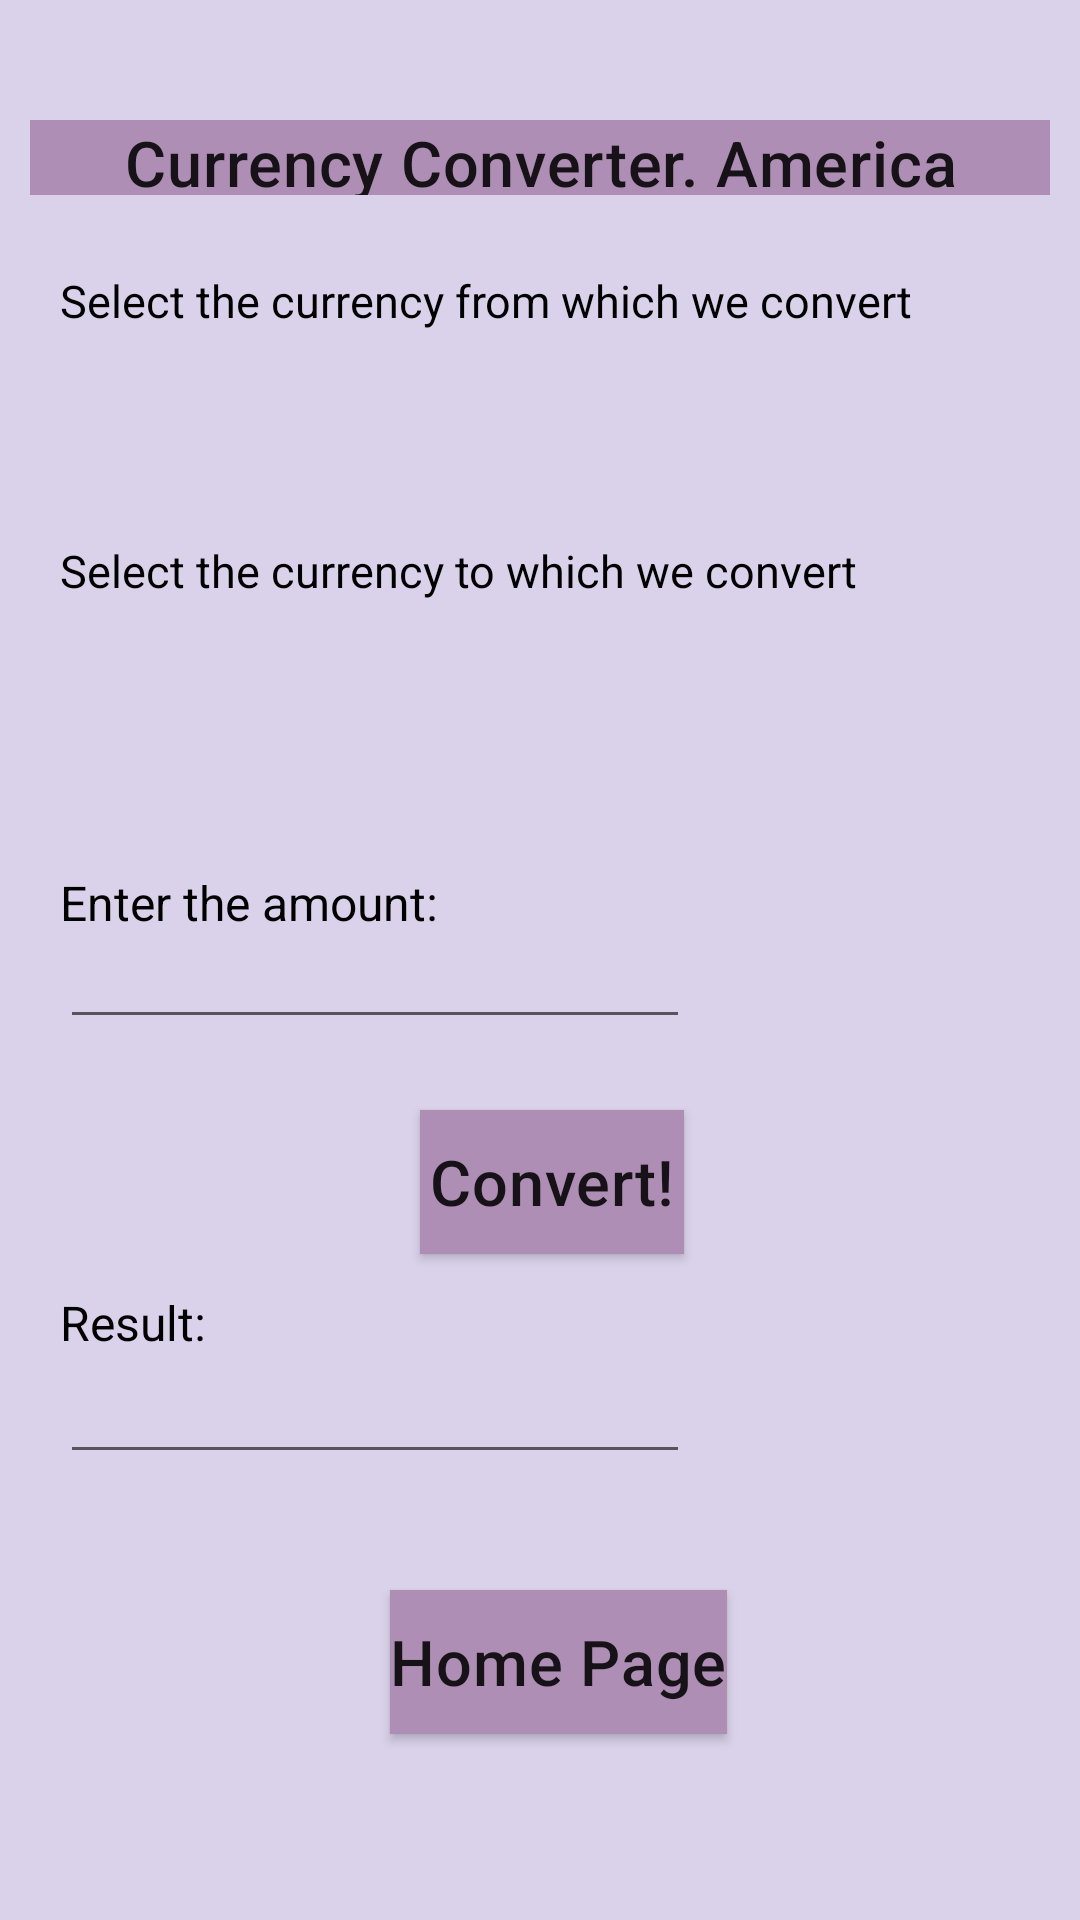

The Android layout XML behind this screen, and the referenced resources:
<!-- AndroidManifest.xml: application theme Theme.Lab1 -->
<!-- res/layout/america_fragment.xml -->
<RelativeLayout xmlns:android="http://schemas.android.com/apk/res/android"
    xmlns:app="http://schemas.android.com/apk/res-auto"
    xmlns:tools="http://schemas.android.com/tools"
    android:layout_width="match_parent"
    android:layout_height="match_parent">

    <AbsoluteLayout

        android:id="@+id/america_fr"
        android:layout_width="match_parent"

        android:layout_height="match_parent"
        android:background="#DAD2EA"
        android:orientation="vertical"
        android:padding="10dp">


        <TextView
            android:id="@+id/textViewam"
            android:contentDescription="am_title_hint"
            style="@style/CustomHeadLine6"
            android:layout_width="match_parent"
            android:layout_height="25dp"
            android:layout_y="30dp"
            android:background="@color/secondaryDarkColor"
            android:gravity="center"
            android:text="Currency Converter. America" />

        <TextView
            android:id="@+id/textView2am"
            android:contentDescription="am_choose_from_hint"
            android:layout_width="wrap_content"
            android:layout_height="wrap_content"
            android:layout_x="10dp"
            android:layout_y="80dp"
            android:text="Select the currency from which we convert"
            android:textColor="@color/secondaryTextColor"
            android:textSize="15sp" />

        <Spinner
            android:id="@+id/currencies_from_spinner_am"
            android:layout_width="wrap_content"
            android:layout_height="wrap_content"
            android:layout_x="10dp"
            android:layout_y="110dp"
            android:background="@color/secondaryLightColor" />

        <TextView
            android:id="@+id/textView3am"
            android:contentDescription="am_choose_to_hint"
            android:layout_width="wrap_content"
            android:layout_height="wrap_content"
            android:layout_x="10dp"
            android:layout_y="170dp"
            android:text="Select the currency to which we convert"
            android:textColor="@color/secondaryTextColor"
            android:textSize="15sp" />

        <Spinner
            android:id="@+id/currencies_to_spinner_am"
            android:layout_width="wrap_content"
            android:layout_height="wrap_content"
            android:layout_x="10dp"
            android:layout_y="200dp"
            android:background="@color/secondaryLightColor" />

        <TextView
            android:id="@+id/textView5am"
            android:contentDescription="amount_hint"
            android:layout_width="wrap_content"
            android:layout_height="wrap_content"
            android:layout_x="10dp"
            android:layout_y="280dp"
            android:text="Enter the amount:"
            android:textColor="@color/secondaryTextColor"
            android:textSize="16sp" />

        <EditText
            android:id="@+id/amount_input_am"
            android:layout_width="wrap_content"
            android:layout_height="wrap_content"
            android:layout_x="10dp"
            android:layout_y="295dp"
            android:ems="10"
            android:inputType="number" />

        <Button
            android:id="@+id/convert_am_button"
            android:contentDescription="am_convert_hint"
            style="@style/CustomHeadLine6"
            android:layout_width="wrap_content"
            android:layout_height="wrap_content"
            android:layout_x="130dp"
            android:layout_y="360dp"
            android:background="@color/secondaryDarkColor"
            android:onClick="onOperationClick_am"
            android:text="Convert!"
            app:backgroundTint="@color/secondaryDarkColor" />

        <TextView
            android:id="@+id/textView4am"
            android:contentDescription="am_result_hint"
            android:layout_width="wrap_content"
            android:layout_height="wrap_content"
            android:layout_x="10dp"
            android:layout_y="420dp"
            android:text="Result:"
            android:textColor="@color/secondaryTextColor"
            android:textSize="16sp" />


        <EditText
            android:contentDescription="am_result_hint"
            android:id="@+id/result_field_am"
            android:layout_width="wrap_content"
            android:layout_height="wrap_content"
            android:layout_x="10dp"
            android:layout_y="440dp"
            android:ems="10"
            android:inputType="number" />

        <Button
            android:id="@+id/closeButton"
            android:contentDescription="goto_home_hint"
            style="@style/CustomHeadLine6"
            android:layout_width="wrap_content"
            android:layout_height="wrap_content"
            android:layout_x="120dp"
            android:layout_y="520dp"

            android:background="@color/secondaryDarkColor"
            android:onClick="closeButton"
            android:text="Home Page"
            app:backgroundTint="@color/secondaryDarkColor" />

    </AbsoluteLayout>
</RelativeLayout>
<!-- resources referenced by this layout -->
<resources>
  <color name="secondaryDarkColor">#af8eb5</color>
  <color name="secondaryLightColor">#fff1ff</color>
  <color name="secondaryTextColor">#000000</color>
  <style name="CustomHeadLine6" parent="TextAppearance.MaterialComponents.Headline6">
          <item name="android:textSize">21sp</item>
          <item name="android:layout_gravity">center_horizontal</item>
      </style>
  <style name="Theme.Lab1" parent="Theme.MaterialComponents.DayNight.DarkActionBar">
          
          <item name="colorPrimary">@color/secondaryColor</item>
          <item name="colorPrimaryVariant">@color/primaryLightColor</item>
          <item name="colorOnPrimary">@color/primaryDarkColor</item>
          
          <item name="colorSecondary">@color/secondaryColor</item>
          <item name="colorSecondaryVariant">@color/secondaryLightColor</item>
          <item name="colorOnSecondary">@color/secondaryDarkColor</item>
          
  
          
      </style>
  <color name="secondaryColor">#e1bee7</color>
  <color name="primaryLightColor">#b085f5</color>
  <color name="primaryDarkColor">#4d2c91</color>
</resources>
